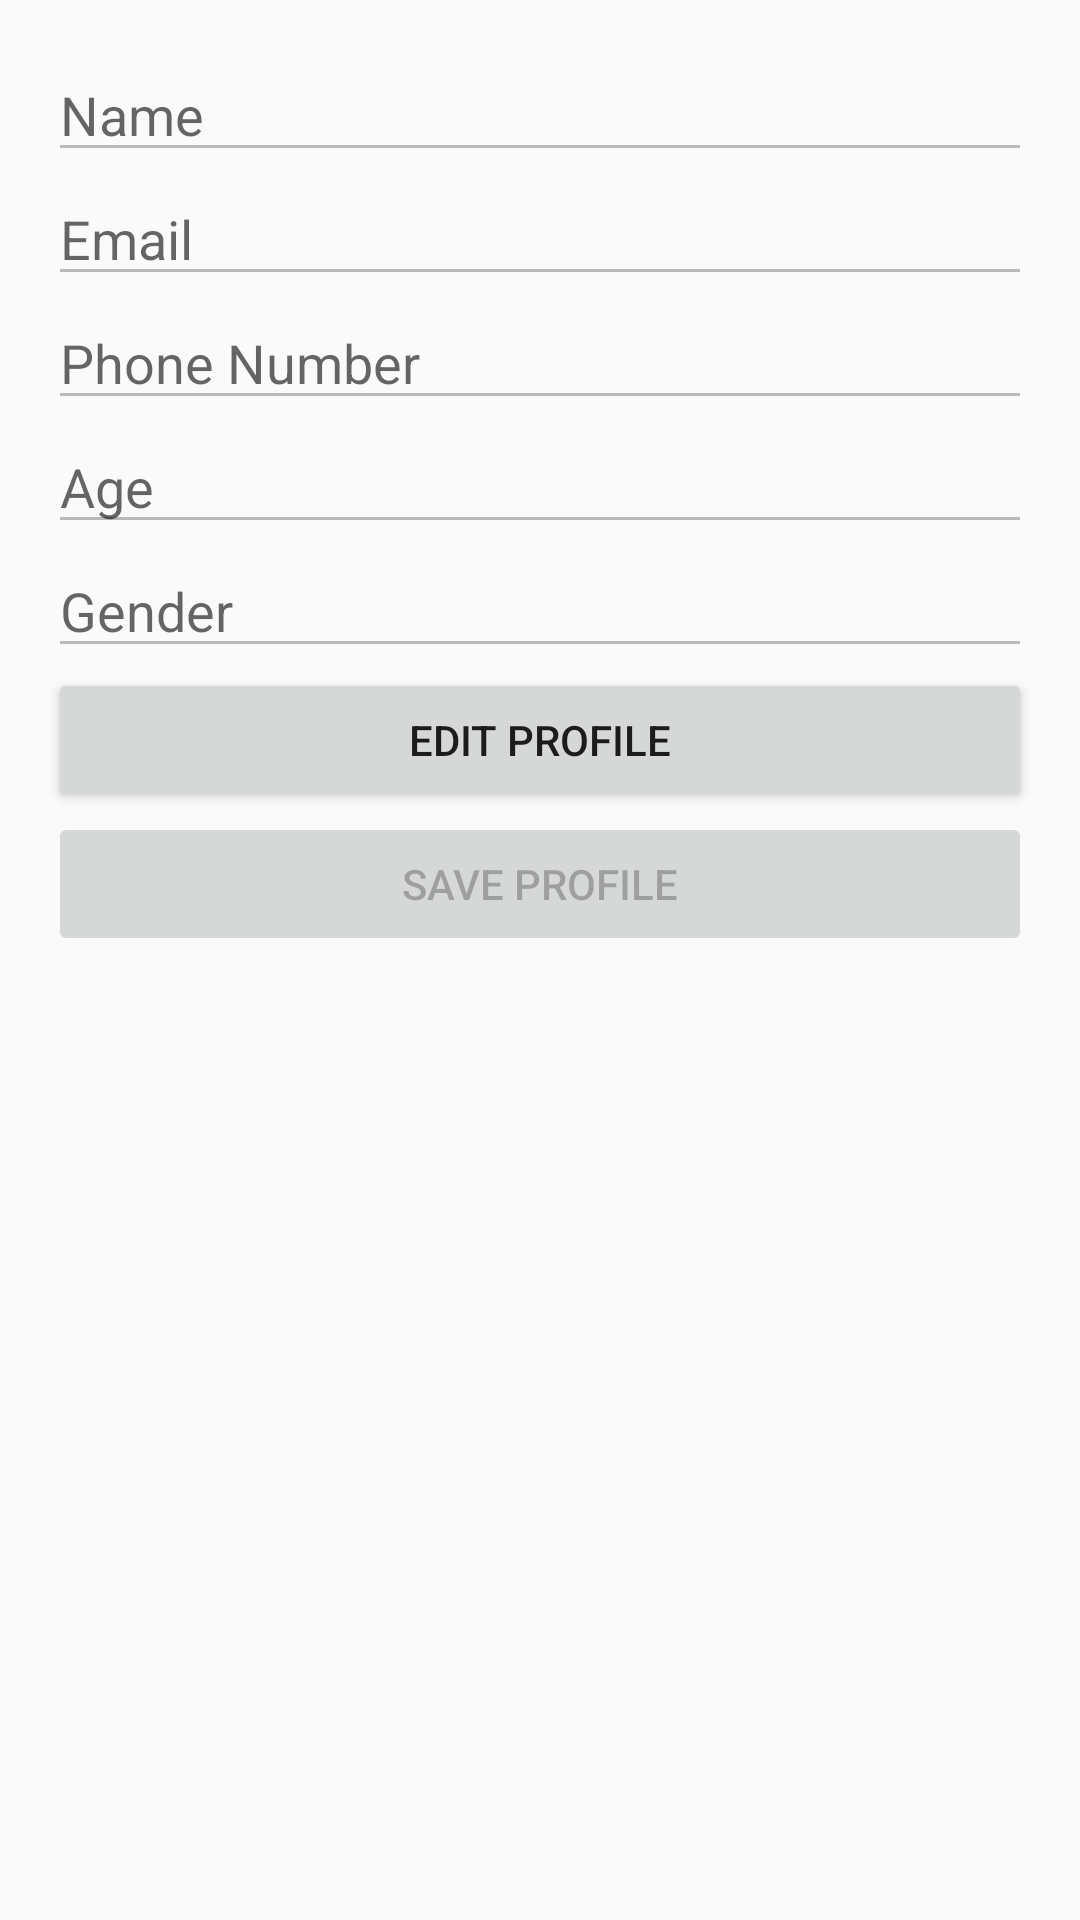

Reconstruct the res/layout file that produces this screen, plus the resources it refers to.
<!-- AndroidManifest.xml: application theme Theme.DoctorAppointmentApp -->
<!-- res/layout/activity_patient_profile.xml -->
<?xml version="1.0" encoding="utf-8"?>
<LinearLayout xmlns:android="http://schemas.android.com/apk/res/android"
    android:layout_width="match_parent"
    android:layout_height="match_parent"
    android:orientation="vertical"
    android:padding="16dp">

    <EditText
        android:id="@+id/editTextName"
        android:layout_width="match_parent"
        android:layout_height="wrap_content"
        android:hint="Name"
        android:enabled="false" />

    <EditText
        android:id="@+id/editTextEmail"
        android:layout_width="match_parent"
        android:layout_height="wrap_content"
        android:hint="Email"
        android:enabled="false" />

    <EditText
        android:id="@+id/editTextPhoneNumber"
        android:layout_width="match_parent"
        android:layout_height="wrap_content"
        android:hint="Phone Number"
        android:enabled="false" />

    <EditText
        android:id="@+id/editTextAge"
        android:layout_width="match_parent"
        android:layout_height="wrap_content"
        android:hint="Age"
        android:enabled="false" />

    <EditText
        android:id="@+id/editTextGender"
        android:layout_width="match_parent"
        android:layout_height="wrap_content"
        android:hint="Gender"
        android:enabled="false" />

    <Button
        android:id="@+id/buttonEditProfile"
        android:layout_width="match_parent"
        android:layout_height="wrap_content"
        android:text="Edit Profile" />

    <Button
        android:id="@+id/buttonSaveProfile"
        android:layout_width="match_parent"
        android:layout_height="wrap_content"
        android:text="Save Profile"
        android:enabled="false" />
</LinearLayout>
<!-- resources referenced by this layout -->
<resources>
  <style name="Theme.DoctorAppointmentApp" parent="Theme.AppCompat.Light.NoActionBar">
          <item name="colorPrimary">@color/colorPrimary</item>
          <item name="colorPrimaryDark">@color/colorPrimaryDark</item>
          <item name="colorAccent">@color/colorAccent</item>
      </style>
  <!-- not gathered from this repository: default colours our renderer supplied (Android Studio template values) -->
  <color name="colorPrimary">#FF6200EE</color>
  <color name="colorPrimaryDark">#FF3700B3</color>
  <color name="colorAccent">#FF03DAC5</color>
</resources>
